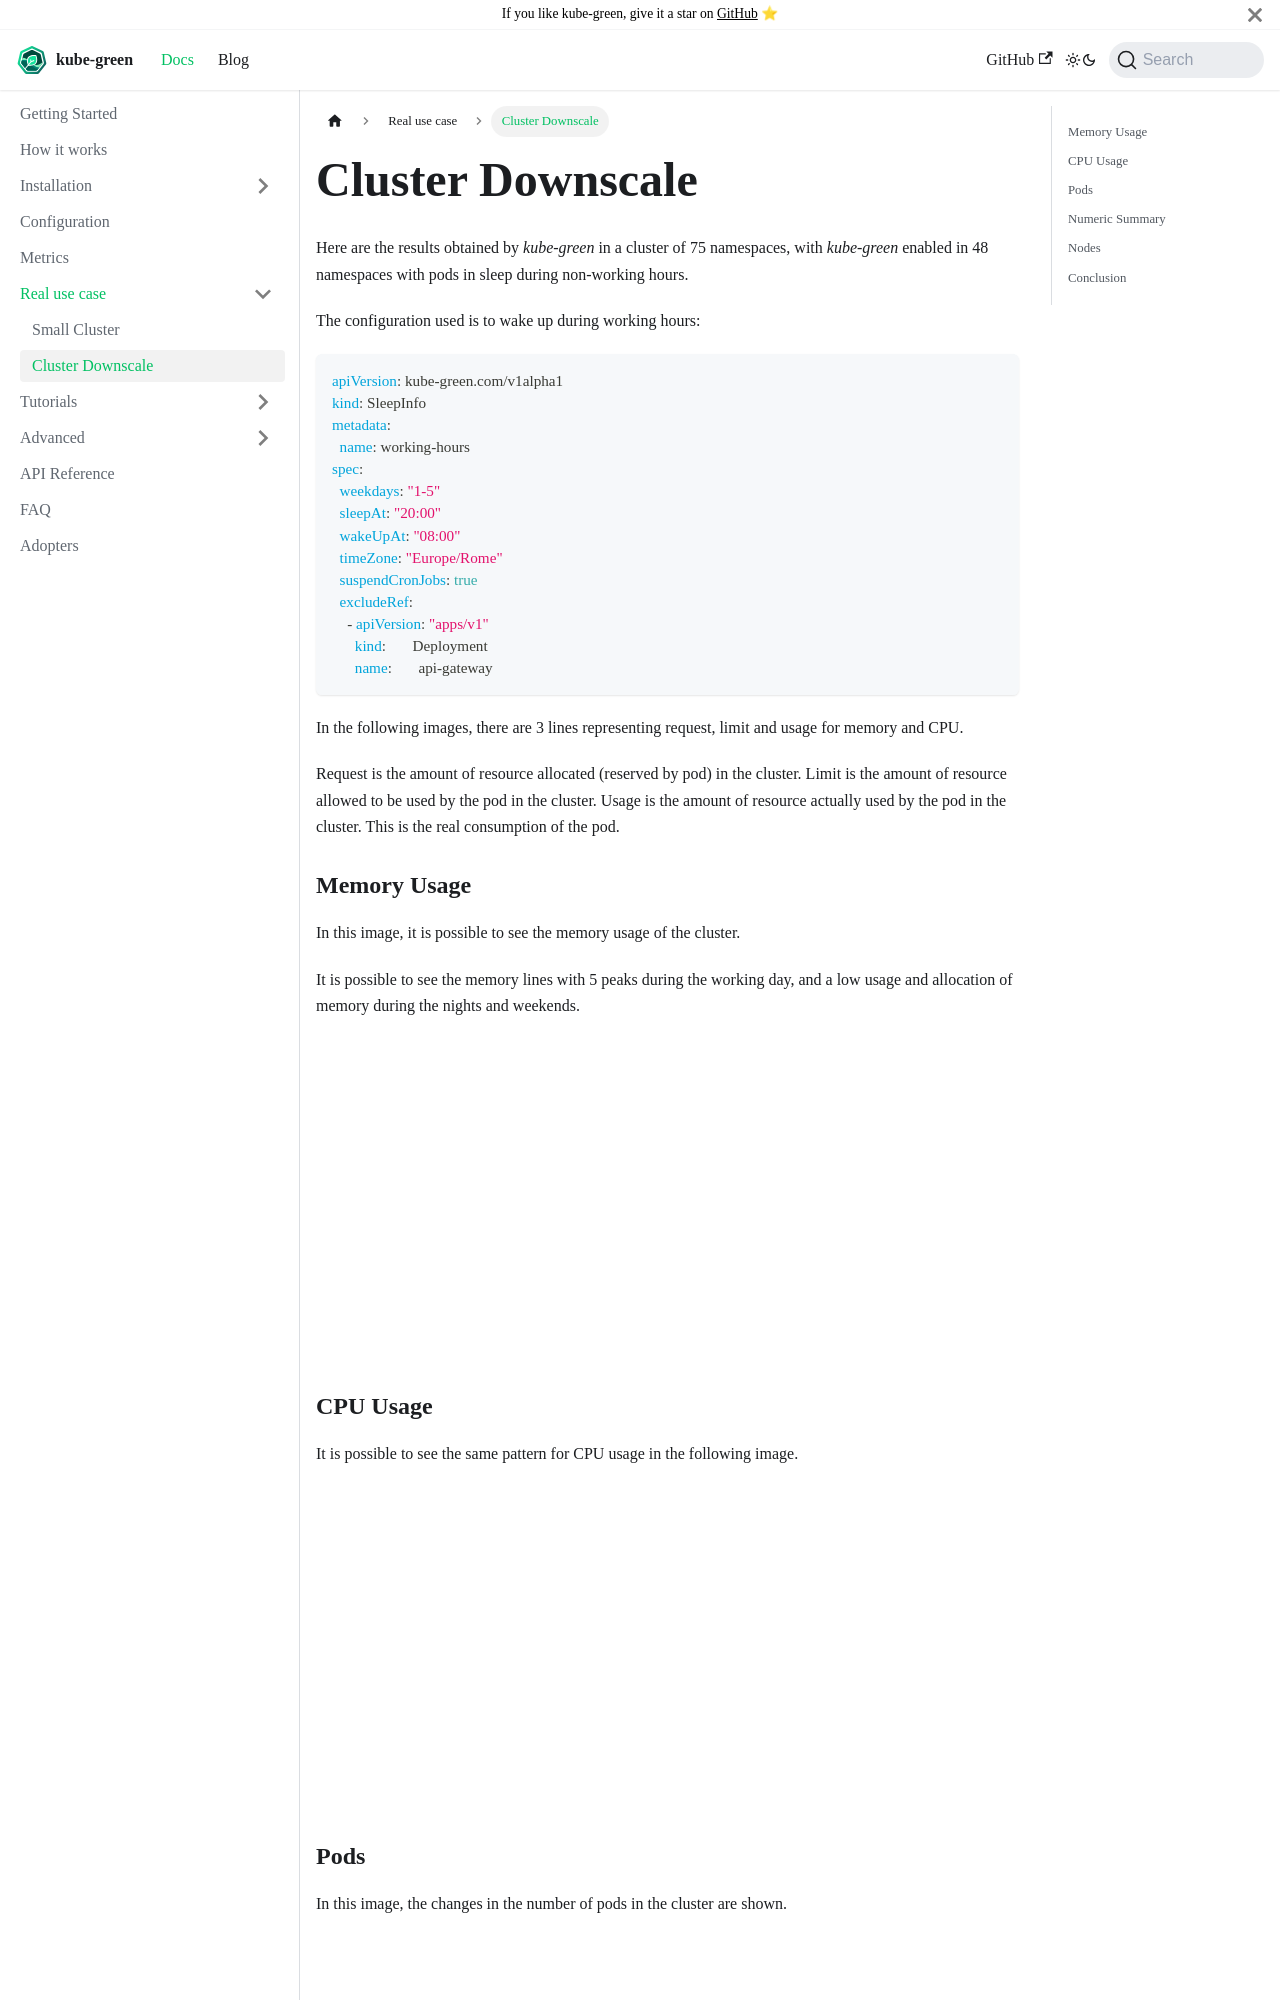

repository: kube-green/kube-green.github.io · page: docs/real-usecase/node-downscale/index.html · generator: docusaurus

---
sidebar_position: 1
---

# Cluster Downscale

Here are the results obtained by *kube-green* in a cluster of 75 namespaces, with *kube-green* enabled in 48 namespaces with pods in sleep during non-working hours.

The configuration used is to wake up during working hours:

```yaml
apiVersion: kube-green.com/v1alpha1
kind: SleepInfo
metadata:
  name: working-hours
spec:
  weekdays: "1-5"
  sleepAt: "20:00"
  wakeUpAt: "08:00"
  timeZone: "Europe/Rome"
  suspendCronJobs: true
  excludeRef:
    - apiVersion: "apps/v1"
      kind:       Deployment
      name:       api-gateway
```

In the following images, there are 3 lines representing request, limit and usage for memory and CPU.

Request is the amount of resource allocated (reserved by pod) in the cluster.
Limit is the amount of resource allowed to be used by the pod in the cluster.
Usage is the amount of resource actually used by the pod in the cluster. This is the real consumption of the pod.

### Memory Usage

In this image, it is possible to see the memory usage of the cluster.  

It is possible to see the memory lines with 5 peaks during the working day, and a low usage and allocation of memory during the nights and weekends.

![Memory usage](/img/usecase/15.9-15-10-memory.png)

### CPU Usage

It is possible to see the same pattern for CPU usage in the following image.  

![CPU usage](/img/usecase/15.9-15-10-CPU.png)

### Pods

In this image, the changes in the number of pods in the cluster are shown.

![Pods](/img/usecase/15.9-15-10-pods.png)
